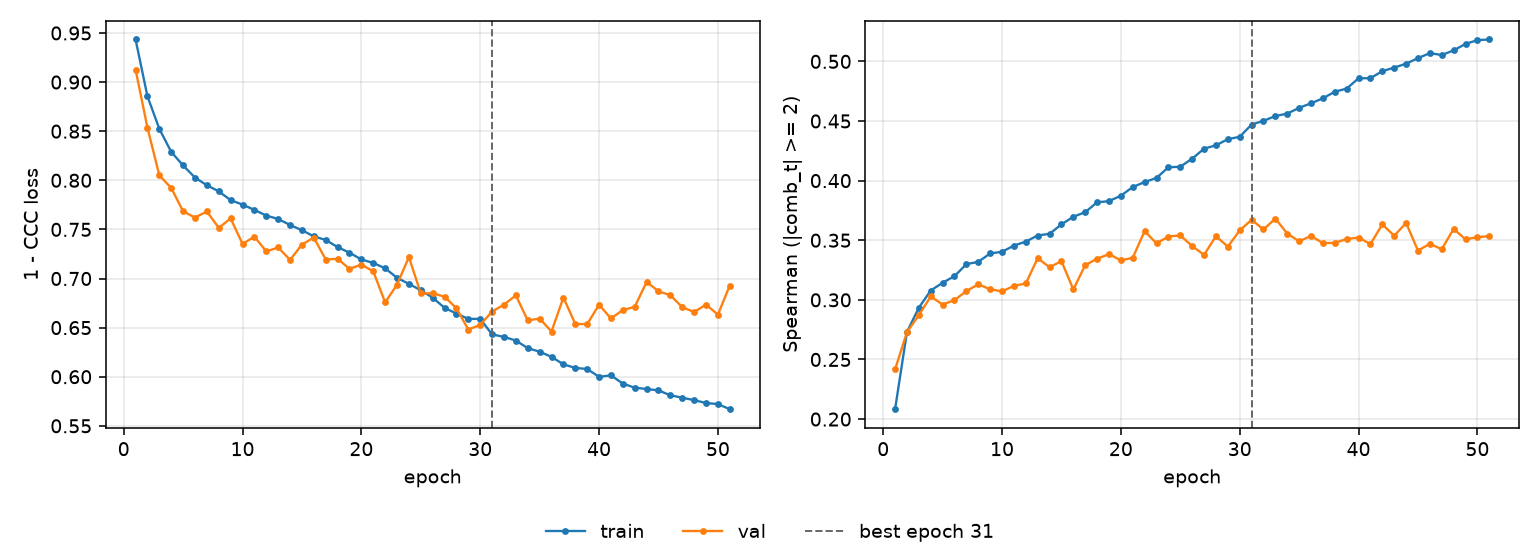

Values plotted in this chart, from the file beside it:
epoch, tr_loss, vl_loss, tr_sp, vl_sp, is_best
1, 0.9434, 0.9128, 0.2083, 0.2417, False
2, 0.8855, 0.8535, 0.273, 0.2729, False
3, 0.8524, 0.805, 0.2935, 0.2871, False
4, 0.8289, 0.7922, 0.3078, 0.3028, False
5, 0.8151, 0.7684, 0.3143, 0.2961, False
6, 0.8028, 0.7621, 0.3199, 0.2998, False
7, 0.795, 0.7682, 0.3299, 0.3074, False
8, 0.7887, 0.7516, 0.3319, 0.313, False
9, 0.7798, 0.7611, 0.3389, 0.3089, False
10, 0.7753, 0.7352, 0.3403, 0.3072, False
11, 0.7698, 0.7426, 0.3455, 0.3117, False
12, 0.764, 0.7276, 0.3489, 0.3137, False
13, 0.7606, 0.7316, 0.354, 0.3349, False
14, 0.7545, 0.719, 0.3554, 0.3274, False
15, 0.7492, 0.7346, 0.3633, 0.3324, False
16, 0.7429, 0.7417, 0.3697, 0.3088, False
17, 0.7392, 0.7193, 0.3735, 0.3291, False
18, 0.732, 0.7201, 0.3818, 0.3345, False
19, 0.7263, 0.7098, 0.3828, 0.3383, False
20, 0.7194, 0.7142, 0.3873, 0.3331, False
21, 0.7158, 0.7073, 0.3946, 0.3353, False
22, 0.7104, 0.6757, 0.3988, 0.3577, False
23, 0.7007, 0.6937, 0.4023, 0.3474, False
24, 0.6945, 0.7218, 0.4112, 0.3531, False
25, 0.688, 0.6848, 0.4116, 0.3541, False
26, 0.6804, 0.6849, 0.4184, 0.3451, False
27, 0.6702, 0.6815, 0.4268, 0.3378, False
28, 0.6642, 0.6697, 0.4296, 0.3534, False
29, 0.6589, 0.6481, 0.4348, 0.3446, False
30, 0.6589, 0.6527, 0.4368, 0.3582, False
31, 0.6431, 0.6664, 0.447, 0.3671, True
32, 0.6406, 0.6734, 0.4502, 0.359, False
33, 0.6368, 0.6828, 0.4541, 0.3682, False
34, 0.6291, 0.6573, 0.4562, 0.3556, False
35, 0.6255, 0.6592, 0.461, 0.3491, False
36, 0.6202, 0.646, 0.4649, 0.3536, False
37, 0.6126, 0.6806, 0.469, 0.3476, False
38, 0.609, 0.6538, 0.4745, 0.3478, False
39, 0.6078, 0.6535, 0.4772, 0.351, False
40, 0.5999, 0.6733, 0.4858, 0.3523, False
41, 0.6014, 0.6593, 0.4859, 0.3468, False
42, 0.593, 0.668, 0.4918, 0.3633, False
43, 0.5888, 0.6711, 0.4948, 0.3538, False
44, 0.5875, 0.6965, 0.4981, 0.3645, False
45, 0.5861, 0.687, 0.5027, 0.3413, False
46, 0.5811, 0.6829, 0.5069, 0.3471, False
47, 0.5786, 0.6708, 0.5053, 0.3424, False
48, 0.5761, 0.6658, 0.5092, 0.3595, False
49, 0.5732, 0.6735, 0.5146, 0.3507, False
50, 0.5721, 0.6632, 0.5178, 0.3526, False
51, 0.5669, 0.6928, 0.5184, 0.3534, False
